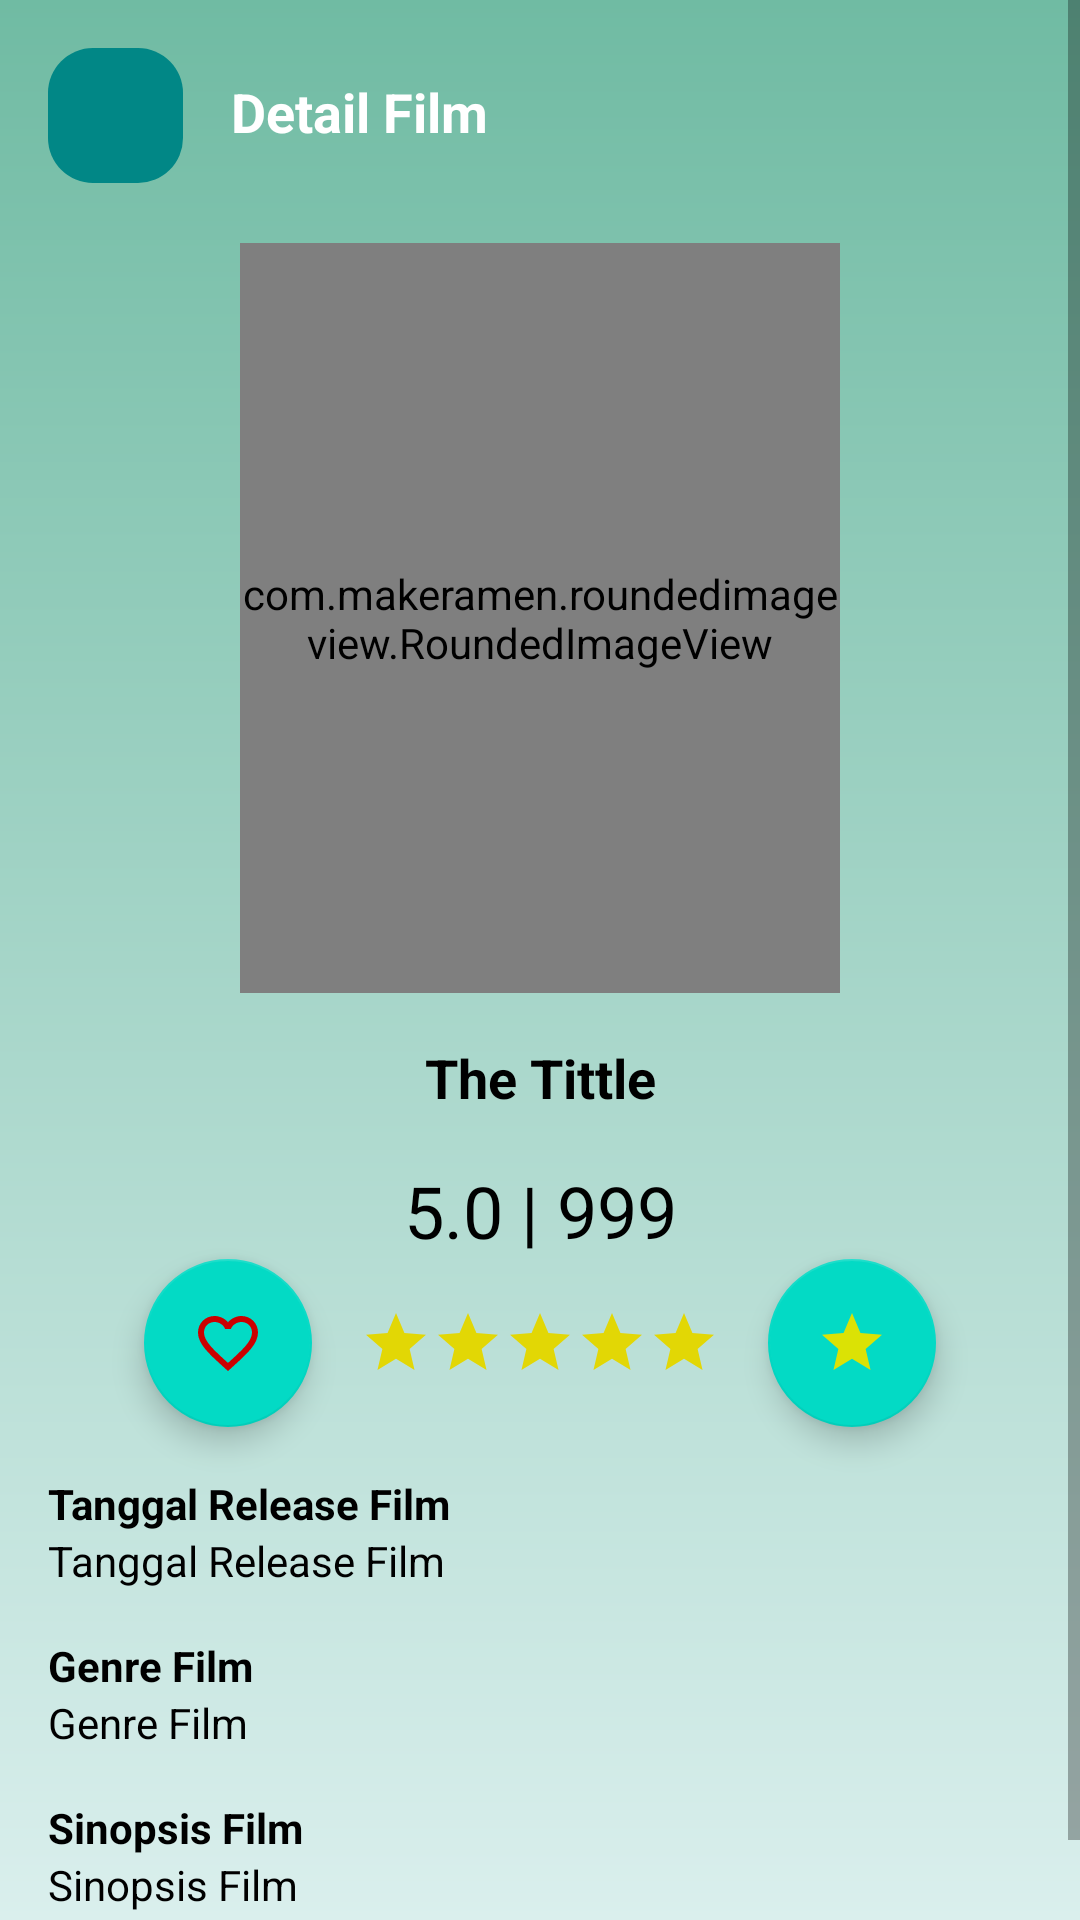

Produce the Android XML layout that renders to this screen, including the resource entries it uses.
<!-- AndroidManifest.xml: application theme Theme.Filmku -->
<!-- res/layout/activity_movie_detail.xml -->
<?xml version="1.0" encoding="utf-8"?>
<ScrollView xmlns:android="http://schemas.android.com/apk/res/android"
    xmlns:app="http://schemas.android.com/apk/res-auto"
    xmlns:tools="http://schemas.android.com/tools"
    android:layout_width="match_parent"
    android:layout_height="match_parent"
    android:background="@drawable/bg"
    tools:context=".movie.MovieDetailActivity">

    <androidx.constraintlayout.widget.ConstraintLayout
        android:layout_width="match_parent"
        android:layout_height="wrap_content">

        <com.google.android.material.floatingactionbutton.FloatingActionButton
            android:id="@+id/favorite"
            android:layout_width="wrap_content"
            android:layout_height="wrap_content"
            android:contentDescription="@string/image"
            android:layout_marginEnd="16dp"
            android:src="@drawable/ic_baseline_favorite_border_24"
            app:layout_constraintEnd_toStartOf="@+id/imageView8"
            app:layout_constraintTop_toBottomOf="@+id/textView8"
            app:tint="@android:color/holo_red_dark" />

        <com.google.android.material.floatingactionbutton.FloatingActionButton
            android:id="@+id/rating"
            android:layout_width="wrap_content"
            android:layout_height="wrap_content"
            android:contentDescription="@string/image"
            android:layout_marginStart="16dp"
            android:src="@drawable/ic_baseline_star_24"
            app:layout_constraintStart_toEndOf="@+id/imageView5"
            app:layout_constraintTop_toBottomOf="@+id/textView8"
            app:tint="@color/yellow" />

        <ImageButton
            android:id="@+id/backButton"
            android:layout_width="45dp"
            android:layout_height="45dp"
            android:layout_marginStart="16dp"
            android:layout_marginTop="16dp"
            android:background="@drawable/bg_rounded"
            android:contentDescription="@string/image"
            android:src="@drawable/ic_baseline_arrow_back_24"
            app:layout_constraintStart_toStartOf="parent"
            app:layout_constraintTop_toTopOf="parent" />


        <TextView
            android:id="@+id/textView5"
            android:layout_width="wrap_content"
            android:layout_height="wrap_content"
            android:layout_marginStart="16dp"
            android:layout_marginTop="25dp"
            android:text="Detail Film"
            android:textColor="@color/white"
            android:textSize="18sp"
            android:textStyle="bold"
            app:layout_constraintStart_toEndOf="@+id/backButton"
            app:layout_constraintTop_toTopOf="parent" />

        <com.makeramen.roundedimageview.RoundedImageView
            android:id="@+id/roundedImageView2"
            android:layout_width="200dp"
            android:layout_height="250dp"
            android:scaleType="centerCrop"
            android:layout_marginTop="20dp"
            app:layout_constraintEnd_toEndOf="parent"
            app:layout_constraintStart_toStartOf="parent"
            app:layout_constraintTop_toBottomOf="@+id/backButton"
            app:riv_border_color="@color/white"
            app:riv_border_width="3dp"
            app:riv_corner_radius="15dp" />

        <TextView
            android:id="@+id/textView7"
            android:layout_width="0dp"
            android:layout_height="wrap_content"
            android:layout_marginStart="16dp"
            android:layout_marginTop="16dp"
            android:layout_marginEnd="16dp"
            android:text="The Tittle"
            android:textAlignment="center"
            android:textColor="@color/black"
            android:textSize="18sp"
            android:textStyle="bold"
            app:layout_constraintEnd_toEndOf="parent"
            app:layout_constraintStart_toStartOf="parent"
            app:layout_constraintTop_toBottomOf="@+id/roundedImageView2" />

        <TextView
            android:id="@+id/textView8"
            android:layout_width="0dp"
            android:layout_height="wrap_content"
            android:layout_marginStart="16dp"
            android:layout_marginTop="16dp"
            android:layout_marginEnd="16dp"
            android:text="5.0 | 999"
            android:textAlignment="center"
            android:textColor="@color/black"
            android:textSize="24sp"
            app:layout_constraintEnd_toEndOf="parent"
            app:layout_constraintStart_toStartOf="parent"
            app:layout_constraintTop_toBottomOf="@+id/textView7" />

        <ImageView
            android:id="@+id/imageView4"
            android:layout_width="wrap_content"
            android:layout_height="wrap_content"
            android:layout_marginTop="16dp"
            android:contentDescription="@string/image"
            android:src="@drawable/ic_baseline_star_24"
            app:layout_constraintEnd_toEndOf="parent"
            app:layout_constraintStart_toStartOf="parent"
            app:layout_constraintTop_toBottomOf="@+id/textView8"
            tools:ignore="MissingConstraints" />

        <ImageView
            android:id="@+id/imageView5"
            android:layout_width="wrap_content"
            android:layout_height="wrap_content"
            android:layout_marginTop="16dp"
            android:contentDescription="@string/image"
            android:src="@drawable/ic_baseline_star_24"
            app:layout_constraintStart_toEndOf="@+id/imageView56"
            app:layout_constraintTop_toBottomOf="@+id/textView8" />

        <ImageView
            android:id="@+id/imageView56"
            android:layout_width="wrap_content"
            android:layout_height="wrap_content"
            android:layout_marginTop="16dp"
            android:contentDescription="@string/image"
            android:src="@drawable/ic_baseline_star_24"
            app:layout_constraintStart_toEndOf="@+id/imageView4"
            app:layout_constraintTop_toBottomOf="@+id/textView8" />

        <ImageView
            android:id="@+id/imageView7"
            android:layout_width="wrap_content"
            android:layout_height="wrap_content"
            android:layout_marginTop="16dp"
            android:contentDescription="@string/image"
            android:src="@drawable/ic_baseline_star_24"
            app:layout_constraintEnd_toStartOf="@+id/imageView4"
            app:layout_constraintTop_toBottomOf="@+id/textView8" />

        <ImageView
            android:id="@+id/imageView8"
            android:layout_width="wrap_content"
            android:layout_height="wrap_content"
            android:layout_marginTop="16dp"
            android:contentDescription="@string/image"
            android:src="@drawable/ic_baseline_star_24"
            app:layout_constraintEnd_toStartOf="@+id/imageView7"
            app:layout_constraintTop_toBottomOf="@+id/textView8" />

        <TextView
            android:id="@+id/textView9"
            android:layout_width="wrap_content"
            android:layout_height="wrap_content"
            android:layout_marginStart="16dp"
            android:text="Tanggal Release Film"
            android:textColor="@color/black"
            android:textStyle="bold"
            android:layout_marginTop="16dp"
            app:layout_constraintStart_toStartOf="parent"
            app:layout_constraintTop_toBottomOf="@+id/favorite" />

        <TextView
            android:id="@+id/releaseDate"
            android:layout_width="wrap_content"
            android:layout_height="wrap_content"
            android:layout_marginStart="16dp"
            android:text="Tanggal Release Film"
            android:textColor="@color/black"
            app:layout_constraintStart_toStartOf="parent"
            app:layout_constraintTop_toBottomOf="@+id/textView9" />

        <TextView
            android:id="@+id/textView10"
            android:layout_width="wrap_content"
            android:layout_height="wrap_content"
            android:layout_marginStart="16dp"
            android:layout_marginTop="16dp"
            android:text="Genre Film"
            android:textColor="@color/black"
            android:textStyle="bold"
            app:layout_constraintStart_toStartOf="parent"
            app:layout_constraintTop_toBottomOf="@+id/releaseDate" />

        <TextView
            android:id="@+id/genre"
            android:layout_width="wrap_content"
            android:layout_height="wrap_content"
            android:layout_marginStart="16dp"
            android:text="Genre Film"
            android:textColor="@color/black"
            app:layout_constraintStart_toStartOf="parent"
            app:layout_constraintTop_toBottomOf="@+id/textView10" />

        <TextView
            android:id="@+id/textView11"
            android:layout_width="wrap_content"
            android:layout_height="wrap_content"
            android:layout_marginStart="16dp"
            android:layout_marginTop="16dp"
            android:text="Sinopsis Film"
            android:textColor="@color/black"
            android:textStyle="bold"
            app:layout_constraintStart_toStartOf="parent"
            app:layout_constraintTop_toBottomOf="@+id/genre" />

        <TextView
            android:id="@+id/synopsis"
            android:layout_width="0dp"
            android:layout_height="wrap_content"
            android:layout_marginStart="16dp"
            android:layout_marginEnd="16dp"
            android:layout_marginBottom="30dp"
            android:text="Sinopsis Film"
            android:textColor="@color/black"
            app:layout_constraintBottom_toBottomOf="parent"
            app:layout_constraintEnd_toEndOf="parent"
            app:layout_constraintStart_toStartOf="parent"
            app:layout_constraintTop_toBottomOf="@+id/textView11" />


        <com.google.android.material.floatingactionbutton.FloatingActionButton
            android:id="@+id/floatingActionButton"
            android:layout_width="wrap_content"
            android:layout_height="wrap_content"
            android:contentDescription="@string/image"
            android:visibility="gone"
            android:src="@drawable/ic_baseline_delete_24"
            android:layout_marginEnd="16dp"
            app:tint="@android:color/holo_red_dark"
            android:layout_marginTop="16dp"
            app:layout_constraintEnd_toEndOf="parent"
            app:layout_constraintTop_toTopOf="parent" />


        <com.google.android.material.floatingactionbutton.FloatingActionButton
            android:id="@+id/floatingActionButton2"
            android:layout_width="wrap_content"
            android:layout_height="wrap_content"
            android:layout_marginTop="16dp"
            android:layout_marginEnd="16dp"
            app:tint="@color/yellow"
            android:visibility="gone"
            android:contentDescription="@string/image"
            android:src="@drawable/ic_baseline_edit_24"
            app:layout_constraintEnd_toStartOf="@+id/floatingActionButton"
            app:layout_constraintTop_toTopOf="parent" />


    </androidx.constraintlayout.widget.ConstraintLayout>

</ScrollView>
<!-- resources referenced by this layout -->
<resources>
  <color name="black">#FF000000</color>
  <color name="white">#FFFFFFFF</color>
  <color name="yellow">#DBE205</color>
  <!-- drawable bg (drawable) -->
  <?xml version="1.0" encoding="utf-8"?>
  <shape xmlns:android="http://schemas.android.com/apk/res/android" android:shape="rectangle">
  
      <gradient
          android:startColor="@color/primary"
          android:endColor="@color/secondary"
          android:angle="270"/>
  
  </shape>
  <!-- drawable bg_rounded (drawable) -->
  <?xml version="1.0" encoding="utf-8"?>
  <shape xmlns:android="http://schemas.android.com/apk/res/android" android:shape="rectangle">
  
      <corners android:radius="15dp" />
      <solid android:color="@color/teal_700"/>
  
  </shape>
  <!-- drawable ic_baseline_delete_24 (drawable) -->
  <vector android:height="24dp" android:tint="#DB0B0B"
      android:viewportHeight="24" android:viewportWidth="24"
      android:width="24dp" xmlns:android="http://schemas.android.com/apk/res/android">
      <path android:fillColor="@android:color/white" android:pathData="M6,19c0,1.1 0.9,2 2,2h8c1.1,0 2,-0.9 2,-2V7H6v12zM19,4h-3.5l-1,-1h-5l-1,1H5v2h14V4z"/>
  </vector>
  <!-- drawable ic_baseline_edit_24 (drawable) -->
  <vector android:height="24dp" android:tint="#DB8F0B"
      android:viewportHeight="24" android:viewportWidth="24"
      android:width="24dp" xmlns:android="http://schemas.android.com/apk/res/android">
      <path android:fillColor="@android:color/white" android:pathData="M3,17.25V21h3.75L17.81,9.94l-3.75,-3.75L3,17.25zM20.71,7.04c0.39,-0.39 0.39,-1.02 0,-1.41l-2.34,-2.34c-0.39,-0.39 -1.02,-0.39 -1.41,0l-1.83,1.83 3.75,3.75 1.83,-1.83z"/>
  </vector>
  <!-- drawable ic_baseline_favorite_border_24 (drawable) -->
  <vector android:height="24dp" android:tint="#DB0B0B"
      android:viewportHeight="24" android:viewportWidth="24"
      android:width="24dp" xmlns:android="http://schemas.android.com/apk/res/android">
      <path android:fillColor="@android:color/white" android:pathData="M16.5,3c-1.74,0 -3.41,0.81 -4.5,2.09C10.91,3.81 9.24,3 7.5,3 4.42,3 2,5.42 2,8.5c0,3.78 3.4,6.86 8.55,11.54L12,21.35l1.45,-1.32C18.6,15.36 22,12.28 22,8.5 22,5.42 19.58,3 16.5,3zM12.1,18.55l-0.1,0.1 -0.1,-0.1C7.14,14.24 4,11.39 4,8.5 4,6.5 5.5,5 7.5,5c1.54,0 3.04,0.99 3.57,2.36h1.87C13.46,5.99 14.96,5 16.5,5c2,0 3.5,1.5 3.5,3.5 0,2.89 -3.14,5.74 -7.9,10.05z"/>
  </vector>
  <!-- drawable ic_baseline_star_24 (drawable) -->
  <vector android:height="24dp" android:tint="#E2D705"
      android:viewportHeight="24" android:viewportWidth="24"
      android:width="24dp" xmlns:android="http://schemas.android.com/apk/res/android">
      <path android:fillColor="@android:color/white" android:pathData="M12,17.27L18.18,21l-1.64,-7.03L22,9.24l-7.19,-0.61L12,2 9.19,8.63 2,9.24l5.46,4.73L5.82,21z"/>
  </vector>
  <string name="image">image</string>
  <style name="Theme.Filmku" parent="Theme.MaterialComponents.Light.NoActionBar">
          
          <item name="colorPrimary">@color/primary</item>
          <item name="colorPrimaryVariant">@color/primary</item>
          <item name="colorOnPrimary">@color/white</item>
          
          <item name="colorSecondary">@color/teal_200</item>
          <item name="colorSecondaryVariant">@color/teal_700</item>
          <item name="colorOnSecondary">@color/black</item>
          
          <item name="android:statusBarColor" tools:targetApi="l">?attr/colorPrimaryVariant</item>
          
      </style>
  <color name="primary">#70bba3</color>
  <color name="secondary">#DAEFED</color>
  <color name="teal_700">#FF018786</color>
  <color name="teal_200">#FF03DAC5</color>
</resources>
